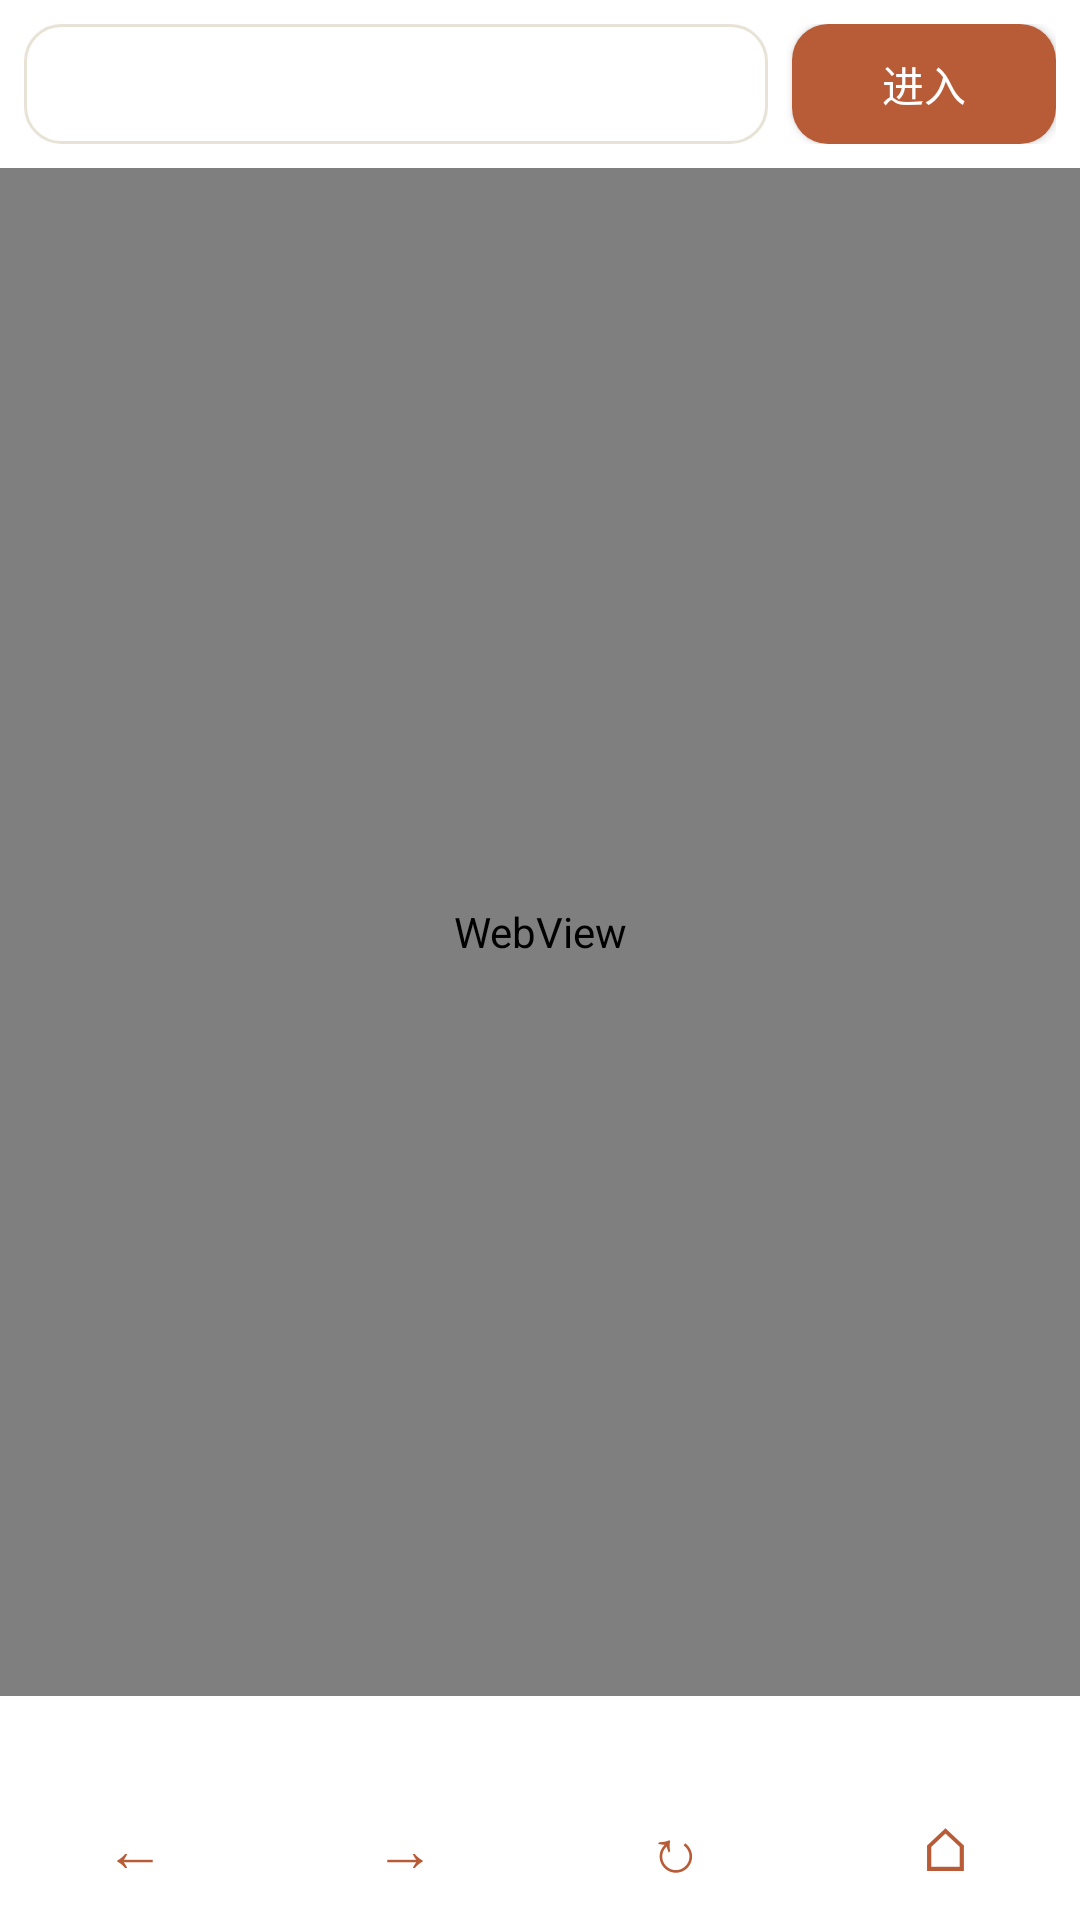

Android layout source for this screen:
<!-- AndroidManifest.xml: application theme Theme.WidgetMCP -->
<!-- res/layout/activity_browser.xml -->
<?xml version="1.0" encoding="utf-8"?>
<LinearLayout xmlns:android="http://schemas.android.com/apk/res/android"
    android:layout_width="match_parent"
    android:layout_height="match_parent"
    android:orientation="vertical"
    android:background="@color/paper">

    
    <LinearLayout
        android:layout_width="match_parent"
        android:layout_height="wrap_content"
        android:orientation="horizontal"
        android:gravity="center_vertical"
        android:padding="8dp"
        android:background="@color/surface">

        <EditText
            android:id="@+id/urlInput"
            android:layout_width="0dp"
            android:layout_height="40dp"
            android:layout_weight="1"
            android:background="@drawable/app_input_bg"
            android:hint="https://..."
            android:imeOptions="actionGo"
            android:inputType="textUri"
            android:paddingStart="12dp"
            android:paddingEnd="12dp"
            android:singleLine="true"
            android:textColor="@color/ink"
            android:textSize="14sp" />

        <Button
            android:id="@+id/goBtn"
            android:layout_width="wrap_content"
            android:layout_height="40dp"
            android:layout_marginStart="8dp"
            android:background="@drawable/app_btn_primary"
            android:text="进入"
            android:textColor="@android:color/white"
            android:textSize="14sp" />
    </LinearLayout>

    
    <WebView
        android:id="@+id/webView"
        android:layout_width="match_parent"
        android:layout_height="0dp"
        android:layout_weight="1" />

    
    <TextView
        android:id="@+id/statusText"
        android:layout_width="match_parent"
        android:layout_height="wrap_content"
        android:background="@color/surface"
        android:padding="6dp"
        android:textColor="@color/muted"
        android:textSize="11sp"
        android:ellipsize="end"
        android:maxLines="1" />

    
    <LinearLayout
        android:layout_width="match_parent"
        android:layout_height="48dp"
        android:orientation="horizontal"
        android:gravity="center"
        android:background="@color/surface">

        <Button
            android:id="@+id/backBtn"
            android:layout_width="0dp"
            android:layout_height="match_parent"
            android:layout_weight="1"
            android:background="@android:color/transparent"
            android:text="←"
            android:textColor="@color/clay"
            android:textSize="20sp" />

        <Button
            android:id="@+id/forwardBtn"
            android:layout_width="0dp"
            android:layout_height="match_parent"
            android:layout_weight="1"
            android:background="@android:color/transparent"
            android:text="→"
            android:textColor="@color/clay"
            android:textSize="20sp" />

        <Button
            android:id="@+id/reloadBtn"
            android:layout_width="0dp"
            android:layout_height="match_parent"
            android:layout_weight="1"
            android:background="@android:color/transparent"
            android:text="↻"
            android:textColor="@color/clay"
            android:textSize="20sp" />

        <Button
            android:id="@+id/homeBtn"
            android:layout_width="0dp"
            android:layout_height="match_parent"
            android:layout_weight="1"
            android:background="@android:color/transparent"
            android:text="⌂"
            android:textColor="@color/clay"
            android:textSize="20sp" />
    </LinearLayout>

</LinearLayout>
<!-- resources referenced by this layout -->
<resources>
  <color name="clay">#B85C38</color>
  <color name="ink">#2E2A26</color>
  <color name="muted">#8C8378</color>
  <color name="paper">#F7F4EE</color>
  <color name="surface">#FFFFFF</color>
  <!-- drawable app_btn_primary (drawable) -->
  <?xml version="1.0" encoding="utf-8"?>
  <shape xmlns:android="http://schemas.android.com/apk/res/android"
      android:shape="rectangle">
      <solid android:color="#B85C38" />
      <corners android:radius="12dp" />
  </shape>
  <!-- drawable app_input_bg (drawable) -->
  <?xml version="1.0" encoding="utf-8"?>
  <shape xmlns:android="http://schemas.android.com/apk/res/android"
      android:shape="rectangle">
      <solid android:color="#FFFFFF" />
      <corners android:radius="12dp" />
      <stroke android:width="1dp" android:color="#E9E2D6" />
  </shape>
  <style name="Theme.WidgetMCP" parent="android:Theme.Material.NoActionBar">
          <item name="android:colorPrimary">#B85C38</item>
          <item name="android:colorPrimaryDark">#A04E2A</item>
          <item name="android:colorAccent">#B85C38</item>
          <item name="android:windowBackground">#F7F4EE</item>
          <item name="android:statusBarColor">#F7F4EE</item>
          <item name="android:navigationBarColor">#F7F4EE</item>
          <item name="android:windowLightStatusBar">true</item>
      </style>
</resources>
